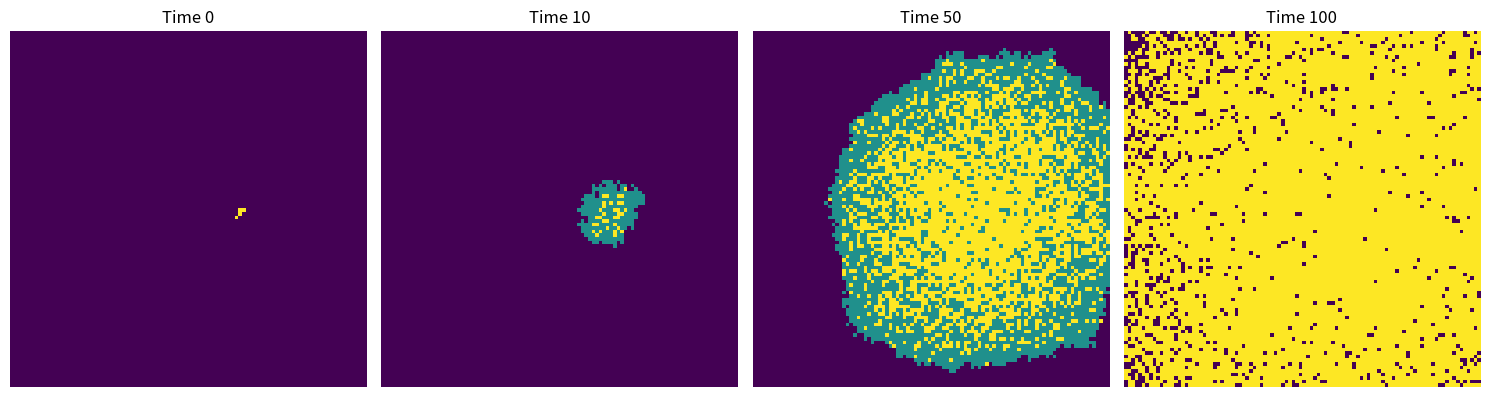

Source code (Python):
"""
import neccesary libraries
make array of all susceptible population
chose a random person as infected one
define deta and gamma
randomly select one infected individual (1).
for each time step:
    find all infected
    for each infected, infect neighbors with probability β.
    recover infected person with probability γ.
save plots at t=0,10,50,100.
"""

#import necessary libraries
import numpy as np
import matplotlib.pyplot as plt
from matplotlib import cm
#make array of all susceptible population, learn from Practical6_guide
population = np.zeros((100, 100))
#chose a random person as infected one, learn from Practical6_guide
outbreak = np.random.choice(range(100), 2)
population[outbreak[0], outbreak[1]] = 1
#chose these times'plot
plot_point = [0, 10, 50, 100]
plots = {}
#define deta and gamma
beta = 0.3
gamma = 0.05
#enter the loop
for i in range(101):
    #locate the positions of all current infected individuals
    infected_positions = np.where(population == 1)
    # store the new infections
    new_infections = []
    #infect the neighbor
    for x, y in zip(infected_positions[0], infected_positions[1]):
        potential_neighbors = []
        for dx, dy in [(-1,0),(1,0),(0,-1),(0,1),(-1,-1),(-1,1),(1,-1),(1,1)]:
            nx, ny = x + dx, y + dy
            #storage in potental_neighbors
            potential_neighbors.append((nx, ny))
        #remove the nx and ny which are not in this area
        valid_neighbors = [(nx, ny) for nx, ny in potential_neighbors if 0 <= nx < 100 and 0 <= ny < 100]
        for nx, ny in valid_neighbors:
            #create a new infected person
            if population[nx, ny] == 0:
                if np.random.rand() < beta:
                    new_infections.append((nx, ny))

        #if the person recoved, and mark the recoved one as 2
        if np.random.rand() < gamma:
            population[x, y] = 2
    for (nx, ny) in new_infections:
        population[nx, ny] = 1
    if i in plot_point:
        plots[i] = population.copy()
#create a graph containing multiple subgraphs
fig, axes = plt.subplots(1, len(plot_point), figsize=(15, 4), dpi=150)
for idx, i in enumerate(plot_point):
    axes[idx].imshow(plots[i], cmap= cm.get_cmap('viridis', 3), interpolation='nearest')
    axes[idx].set_title(f"Time {i}")
    axes[idx].axis('off')
#show the figure and save it 
plt.tight_layout()
plt.savefig('spatial_SIR(2D).png')
plt.show()